Run: headless pygame with SDL's dummy video driver; simulated clock (each Clock.tick advances the game by its frame time, no real sleeping); random seed 0; keys injected as events and as key.get_pressed() state; mouse plan: one left click at the window centre at the start of phase 2, then a move to the lower-right quarter at the start of phase 3.
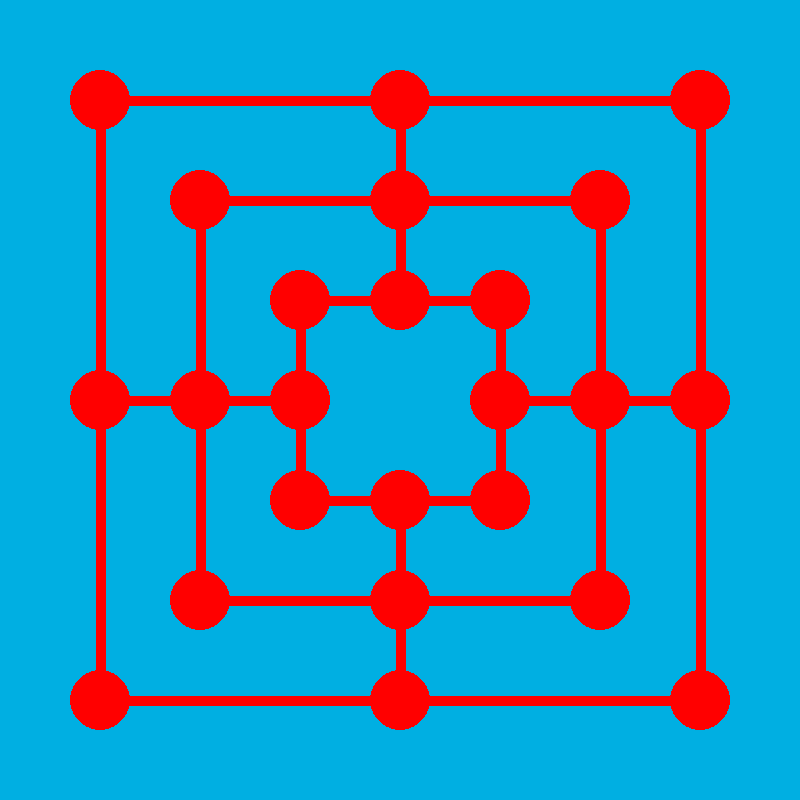
Frame 1 of 4 · flips 1–60 · no input
Frame 2 of 4 · flips 61–180 · clicked the window centre · tapped SPACE, RETURN · held RIGHT (→), D · screen unchanged from frame 1, image omitted
Frame 3 of 4 · flips 181–300 · moved the mouse to the lower-right quarter · held DOWN (↓), S · screen unchanged from frame 2, image omitted
Frame 4 of 4 · flips 301–420 · held LEFT (←), A, UP (↑), W · screen unchanged from frame 3, image omitted

The pygame program that drew these frames:

import pygame

WIDTH = 800
HEIGHT = 800

#not needed right now..?
#ROWS, COLS = 6, 6
#SQR_SIZE = WIDTH//COLS
#COLOR = (255,50,5)

#most arent in use. i think that "brown" is actually blue
WHITE = (255,255,255)
BLUE = (200,0,2)
BROWN = (0,175,226)
GREEN = (45, 234, 65)
PURPLE = (100, 34, 165)
RED = (255, 0, 0)

FPS = 60
WIN = pygame.display.set_mode((WIDTH, HEIGHT))
pygame.display.set_caption("Nine Men's Morris")

def main():
    run = True
    clock = pygame.time.Clock()

    while run:
        clock.tick(FPS)
        for event in pygame.event.get():
            if event.type == pygame.QUIT:
                run = False
            if event.type == pygame.MOUSEBUTTONDOWN:
                pass


        WIN.fill(BROWN)

        lens = [600,400,200]
        xy = [100,200,300]
        spots = []

        i = 0
        while i < 3:
            x = xy[i]
            y = lens[i]

            pygame.draw.circle(WIN, RED, (x,x), 30)
            spots.append([x,x])

            pygame.draw.circle(WIN, RED, (y+x,y+x), 30)
            spots.append([y+x,y+x])

            pygame.draw.circle(WIN, RED, (y+x,x), 30)
            spots.append([y+x,x])

            pygame.draw.circle(WIN, RED, (x,y+x), 30)
            spots.append([x,y+x])

            pygame.draw.circle(WIN, RED, (x, 400), 30)
            spots.append([x, 400])

            pygame.draw.circle(WIN, RED, (y+x, 400), 30)
            spots.append([y+x, 400])

            pygame.draw.circle(WIN, RED, (400, x), 30)
            spots.append([400, x])

            pygame.draw.circle(WIN, RED, (400, x+y), 30)
            spots.append([400, x+y])


            pygame.draw.line(WIN, RED, (x,x), (x,y+x), 10)
            pygame.draw.line(WIN, RED, (y+x,x), (y+x,y+x), 10)
            pygame.draw.line(WIN, RED, (x,x), (y+x,x), 10)
            pygame.draw.line(WIN, RED, (x,y+x), (y+x,y+x), 10)

            i=i+1
        
        #draws the short lines
        pygame.draw.line(WIN, RED, (xy[0],400), (xy[2],400), 10) #a4 - c4
        pygame.draw.line(WIN, RED, (xy[0]+lens[0],400), (xy[2]+lens[2],400), 10) #e4 - g4
        pygame.draw.line(WIN, RED, (400,xy[0]), (400,xy[2]), 10) #d7 - d5
        pygame.draw.line(WIN, RED, (400,xy[0]+lens[0]), (400,xy[2]+lens[2]), 10) #d3-d1

        pygame.display.flip()
    
    #shows the X Y locations of each spot    
    print(spots)
    print(len(spots))

    #confirmed theres no duplicates, we could delete this
    res = []
    for i in spots: 
        if i not in res: 
            res.append(i) 

    print(res)
    print(len(spots))

    #so I guess we want to translate this to something like [spot number : spot location] ? whatcha think??

    pygame.quit()

main()
